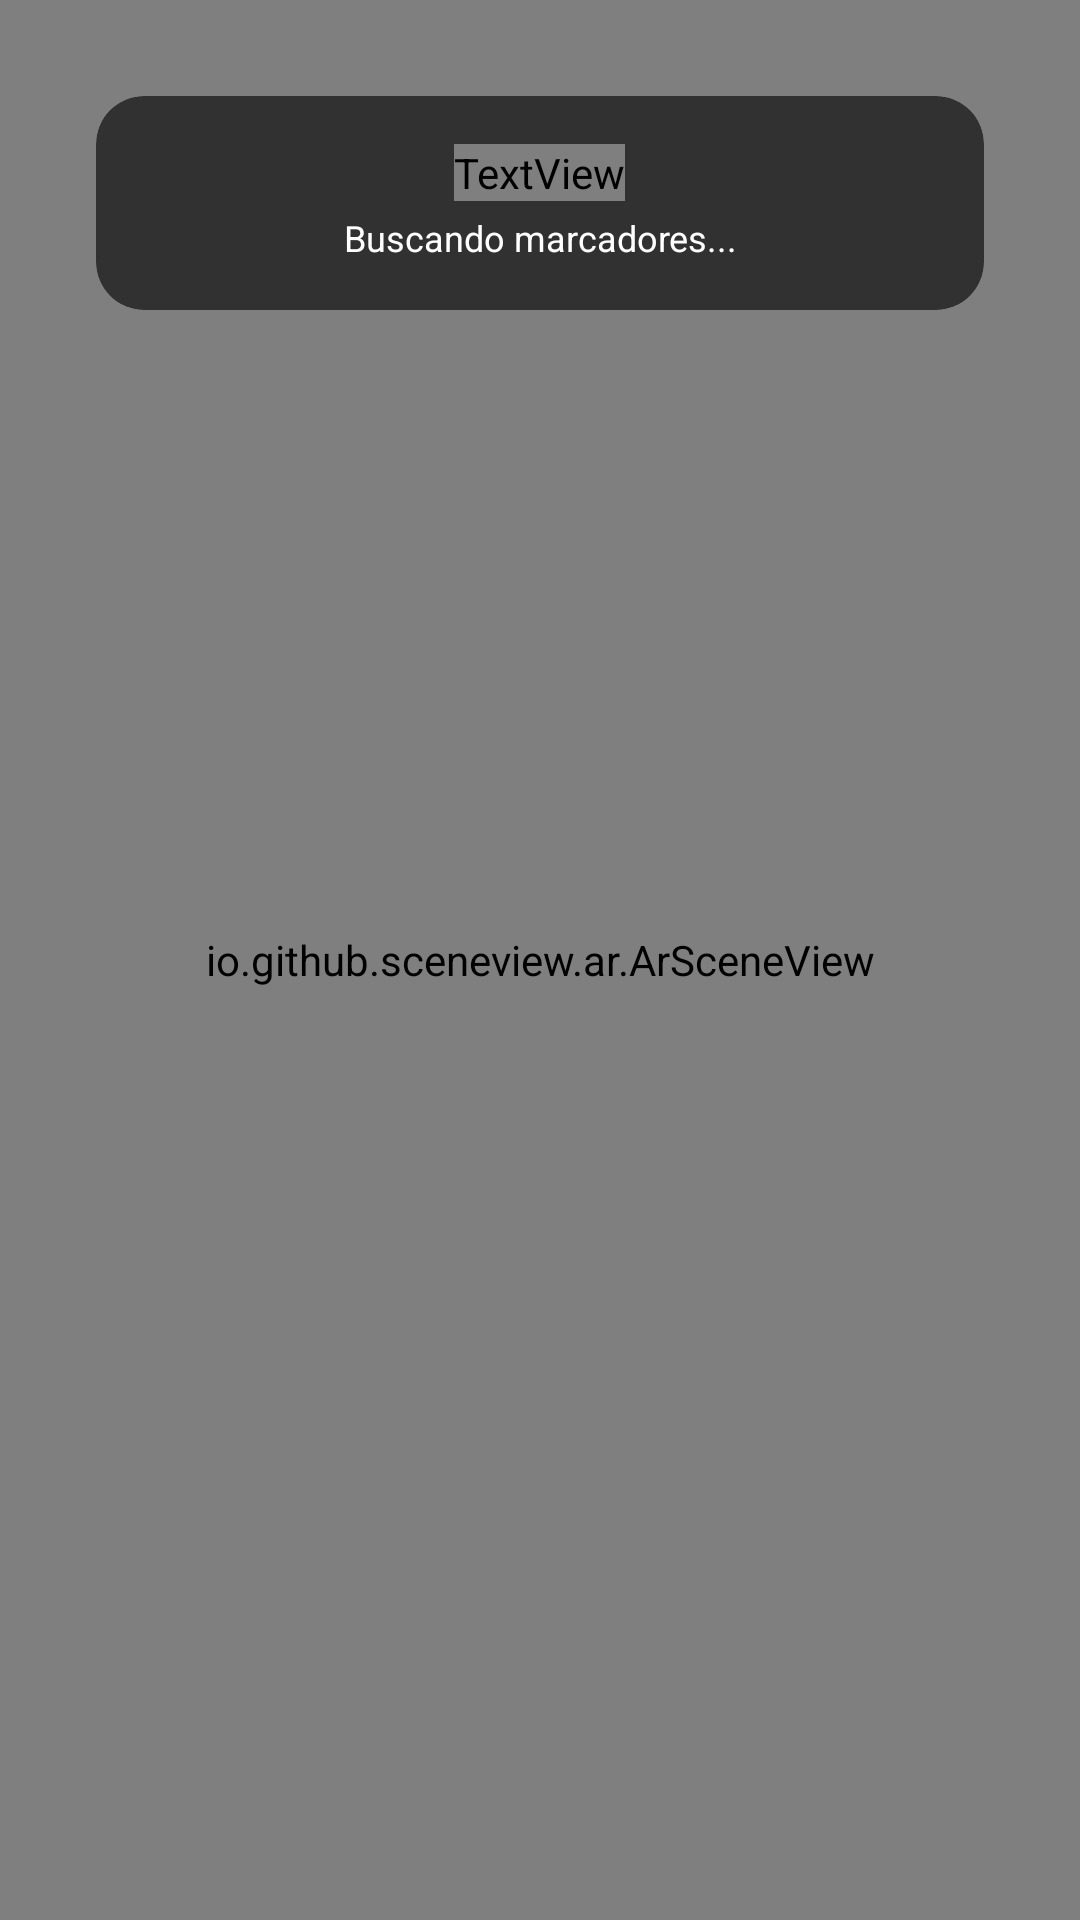

Reconstruct the res/layout file that produces this screen, plus the resources it refers to.
<!-- AndroidManifest.xml: application theme Theme.Inventario_RA -->
<!-- res/layout/activity_escaner_ar.xml -->
<?xml version="1.0" encoding="utf-8"?>
<androidx.constraintlayout.widget.ConstraintLayout xmlns:android="http://schemas.android.com/apk/res/android"
    xmlns:app="http://schemas.android.com/apk/res-auto"
    xmlns:tools="http://schemas.android.com/tools"
    android:layout_width="match_parent"
    android:layout_height="match_parent"
    tools:context=".ui.EscanerArActivity">

    <io.github.sceneview.ar.ArSceneView
        android:id="@+id/arSceneView"
        android:layout_width="match_parent"
        android:layout_height="match_parent" />

    <com.google.android.material.card.MaterialCardView
        android:id="@+id/cardInstrucciones"
        android:layout_width="0dp"
        android:layout_height="wrap_content"
        android:layout_marginHorizontal="32dp"
        android:layout_marginTop="32dp"
        app:cardBackgroundColor="#CC1E1E1E"
        app:cardCornerRadius="16dp"
        app:strokeWidth="0dp"
        app:layout_constraintEnd_toEndOf="parent"
        app:layout_constraintStart_toStartOf="parent"
        app:layout_constraintTop_toTopOf="parent">

        <LinearLayout
            android:layout_width="match_parent"
            android:layout_height="wrap_content"
            android:orientation="vertical"
            android:padding="16dp">

            <TextView
                android:id="@+id/tvInstrucciones"
                android:layout_width="wrap_content"
                android:layout_height="wrap_content"
                android:layout_gravity="center"
                android:text="Visor de Realidad Aumentada"
                android:textColor="@color/secondary_dark"
                android:textStyle="bold"
                android:textSize="16sp" />

            <TextView
                android:id="@+id/tvDebugStatus"
                android:layout_width="wrap_content"
                android:layout_height="wrap_content"
                android:layout_gravity="center"
                android:layout_marginTop="4dp"
                android:gravity="center"
                android:text="Buscando marcadores..."
                android:textColor="@android:color/white"
                android:textSize="12sp" />

        </LinearLayout>
    </com.google.android.material.card.MaterialCardView>

    <ProgressBar
        android:id="@+id/progressBar"
        android:layout_width="wrap_content"
        android:layout_height="wrap_content"
        android:visibility="gone"
        app:layout_constraintBottom_toBottomOf="parent"
        app:layout_constraintEnd_toEndOf="parent"
        app:layout_constraintStart_toStartOf="parent"
        app:layout_constraintTop_toTopOf="parent" />

</androidx.constraintlayout.widget.ConstraintLayout>
<!-- resources referenced by this layout -->
<resources>
  <style name="Theme.Inventario_RA" parent="Base.Theme.Inventario_RA" />
  <style name="Base.Theme.Inventario_RA" parent="Theme.Material3.DayNight.NoActionBar">
          <item name="colorPrimary">@color/md_theme_primary</item>
          <item name="colorOnPrimary">@color/md_theme_onPrimary</item>
          <item name="colorPrimaryContainer">@color/md_theme_primaryContainer</item>
          <item name="colorSecondary">@color/md_theme_secondary</item>
          <item name="colorOnSecondary">@color/md_theme_onSecondary</item>
          <item name="android:windowBackground">@color/md_theme_background</item>
          <item name="colorSurface">@color/md_theme_surface</item>
          <item name="colorOnSurface">@color/md_theme_onSurface</item>
          <item name="colorSurfaceVariant">@color/md_theme_surfaceVariant</item>
          <item name="colorOnSurfaceVariant">@color/md_theme_onSurfaceVariant</item>
      </style>
  <color name="md_theme_primary">#00639B</color>
  <color name="md_theme_onPrimary">#FFFFFF</color>
  <color name="md_theme_primaryContainer">#CDE5FF</color>
  <color name="md_theme_secondary">#51606F</color>
  <color name="md_theme_onSecondary">#FFFFFF</color>
  <color name="md_theme_background">#FCFCFF</color>
  <color name="md_theme_surface">#F8F9FC</color>
  <color name="md_theme_onSurface">#1A1C1E</color>
  <color name="md_theme_surfaceVariant">#DEE3EB</color>
  <color name="md_theme_onSurfaceVariant">#43474E</color>
</resources>
